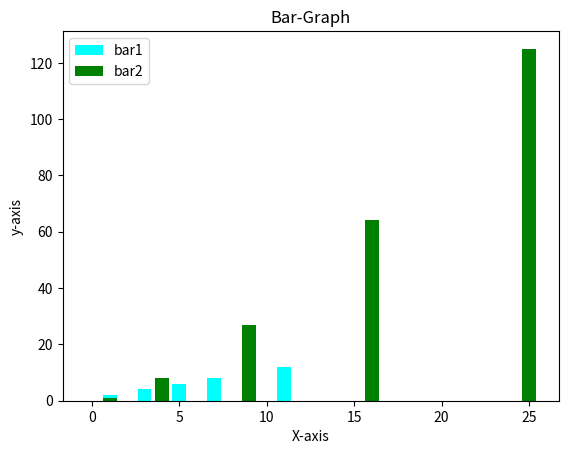

The script that saved this image:

#%%
import matplotlib.pyplot as plt

x1 = [1,3,5,7,9,11]
y1 = [2,4,6,8,10,12]

x2 = [i*i for i in range(6)]
y2 = [i*i*i for i in range(6)]

plt.bar(x1,y1,label='bar1',color='cyan')
plt.bar(x2,y2,color='green',label='bar2')
plt.xlabel('X-axis')
plt.ylabel('y-axis')
plt.title('Bar-Graph')
plt.legend()
plt.show()
